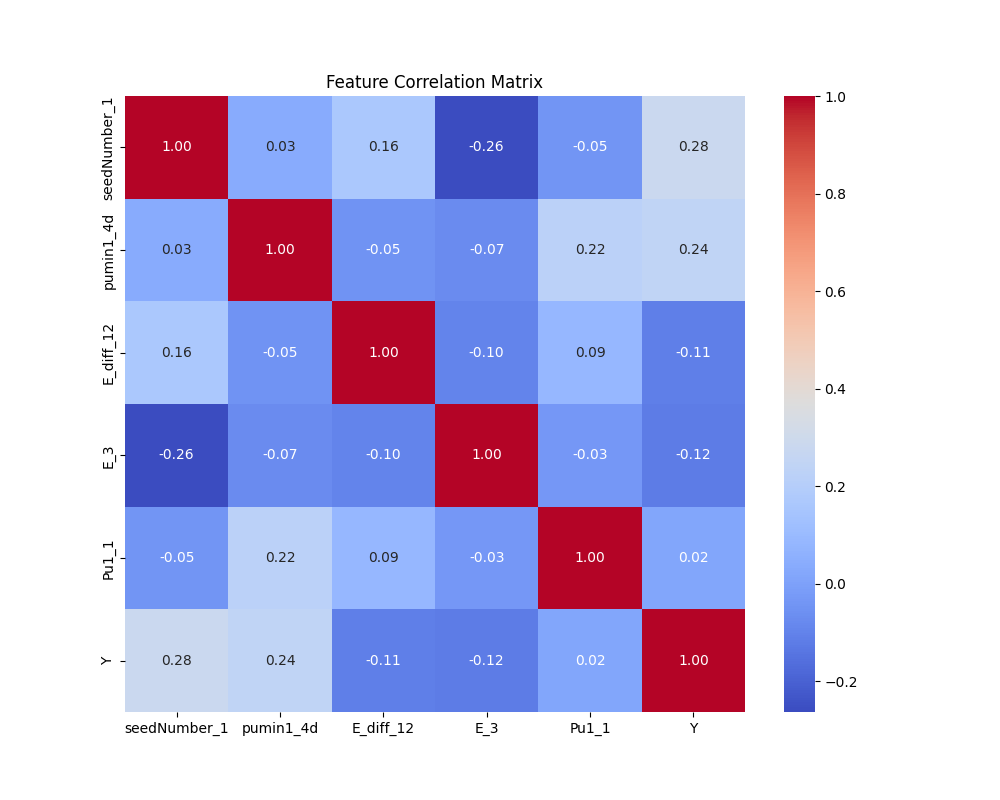

Values plotted in this chart, from the file beside it:
, seedNumber_1, pumin1_4d, E_diff_12, E_3, Pu1_1, Y
seedNumber_1, 1.0, 0.03492, 0.1641, -0.2626, -0.0456, 0.2812
pumin1_4d, 0.03492, 1.0, -0.04625, -0.07415, 0.2213, 0.2441
E_diff_12, 0.1641, -0.04625, 1.0, -0.09668, 0.08662, -0.1098
E_3, -0.2626, -0.07415, -0.09668, 1.0, -0.03264, -0.1204
Pu1_1, -0.0456, 0.2213, 0.08662, -0.03264, 1.0, 0.01636
Y, 0.2812, 0.2441, -0.1098, -0.1204, 0.01636, 1.0
